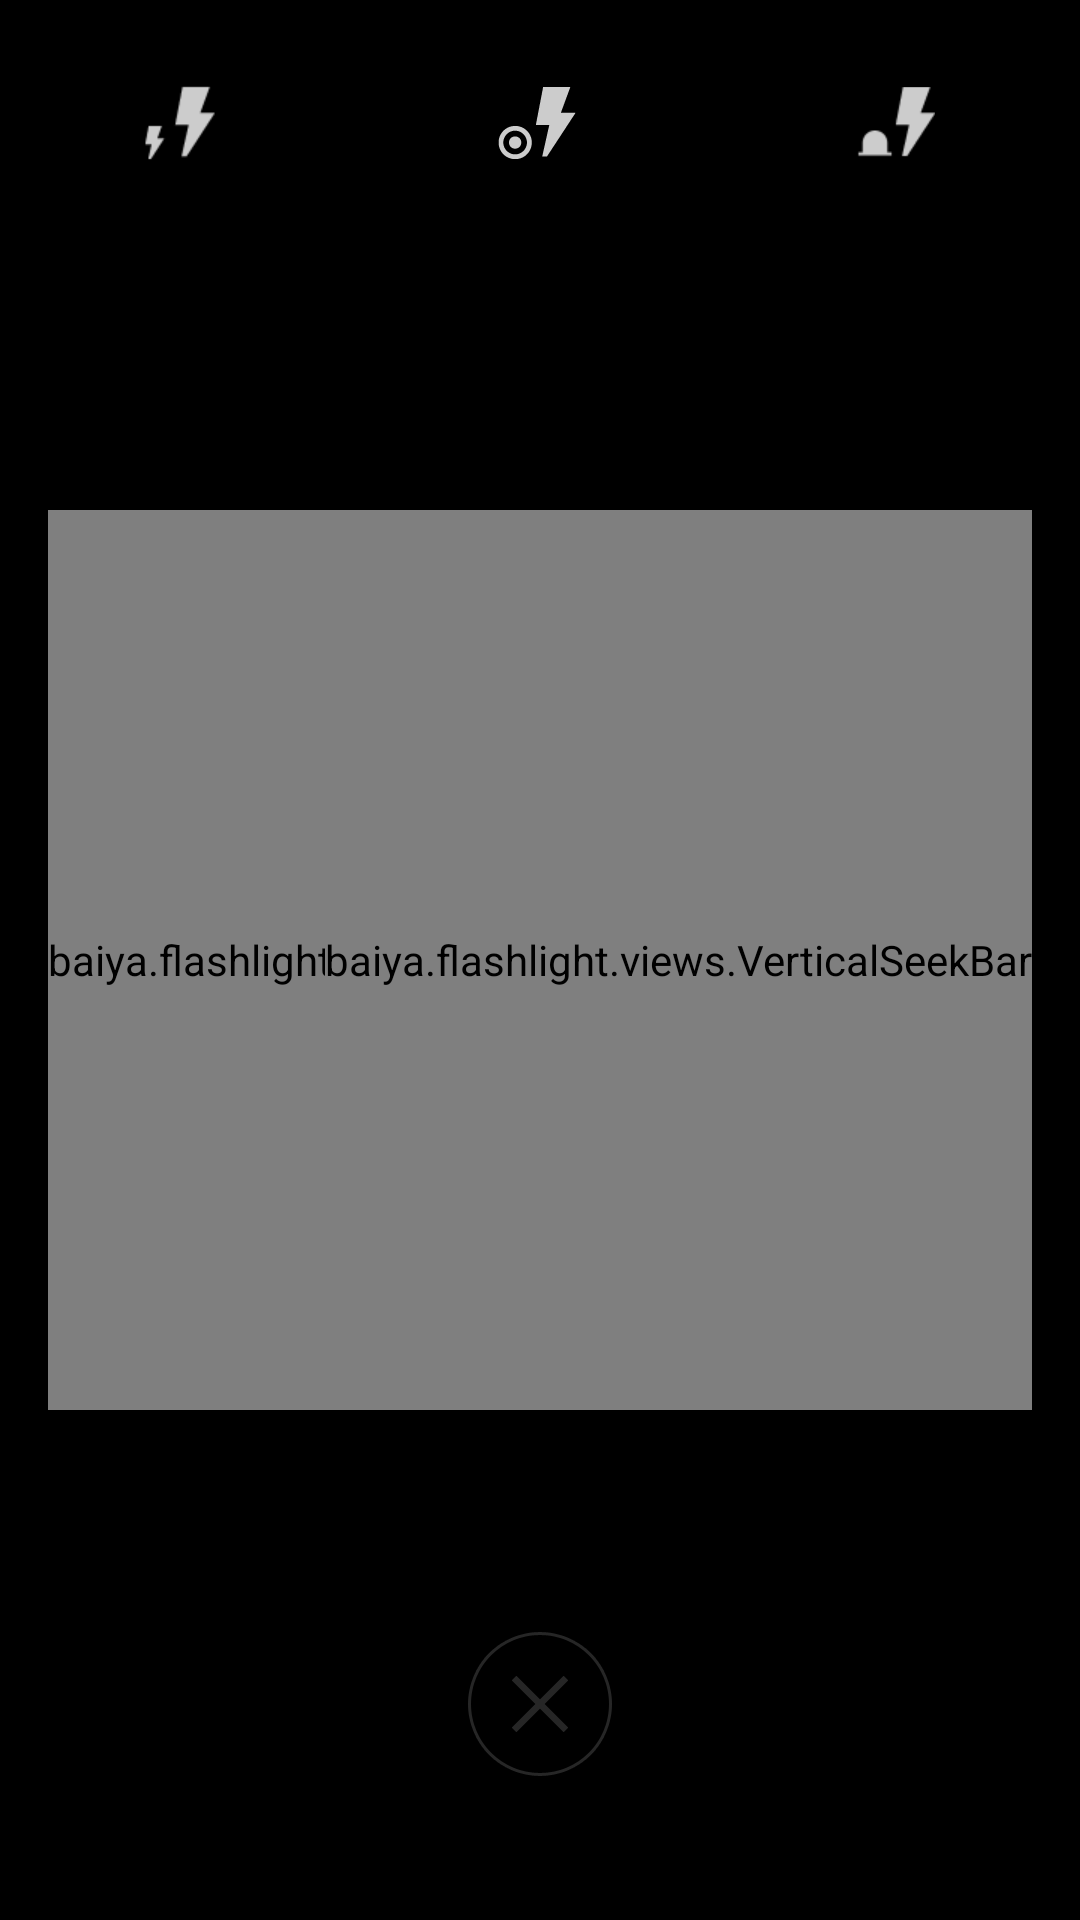

Layout XML and referenced resources for this Android screen:
<!-- AndroidManifest.xml: activity theme AppTheme.NoTitle.fullscreen -->
<!-- res/layout/activity_screen_light.xml -->
<RelativeLayout xmlns:android="http://schemas.android.com/apk/res/android"
    xmlns:tools="http://schemas.android.com/tools"
    android:id="@+id/screen_bg"
    android:layout_width="match_parent"
    android:layout_height="match_parent"
    tools:context="baiya.flashlight.ScreenLightActivity">

    <LinearLayout
        android:baselineAligned="false"
        android:gravity="center_vertical"
        android:orientation="horizontal"
        android:id="@+id/screen_mode_container"
        android:layout_marginTop="25.0dip"
        android:layout_width="match_parent"
        android:layout_height="wrap_content">
        <LinearLayout
            android:gravity="center"
            android:layout_weight="1.0"
            android:orientation="vertical"
            android:layout_width="0dp"
            android:layout_height="wrap_content">
            <ImageView
                android:id="@+id/screen_flick"
                android:background="@drawable/flash_flick_btn"
                android:layout_width="wrap_content"
                android:layout_height="wrap_content" />
            </LinearLayout>
        <LinearLayout
            android:gravity="center"
            android:orientation="vertical"
            android:layout_weight="1.0"
            android:layout_width="0.0dip"
            android:layout_height="wrap_content">
            <ImageView
                android:id="@+id/screen_touch"
                android:background="@drawable/flash_touch_btn"
                android:layout_width="wrap_content"
                android:layout_height="wrap_content" />
            </LinearLayout>
        <LinearLayout
            android:gravity="center"
            android:orientation="vertical"
            android:layout_weight="1.0"
            android:layout_width="0.0dip"
            android:layout_height="wrap_content">
            <ImageView
                android:id="@+id/screen_warn"
                android:background="@drawable/flash_warning_btn"
                android:layout_width="wrap_content"
                android:layout_height="wrap_content" />
            </LinearLayout>
        </LinearLayout>
    <baiya.flashlight.views.VerticalSeekBar
        android:id="@+id/screen_time_bar"
        android:layout_marginLeft="16.0dip"
        android:progressDrawable="@drawable/scrubber_progress_horizontal_holo_gray"
        android:thumb="@drawable/scrubber_control_selector_holo_gray"
        android:layout_centerVertical="true"
        android:layout_width="wrap_content"
        android:layout_height="300.0dip"
        android:indeterminate="false" />
    <baiya.flashlight.views.VerticalSeekBar
        android:id="@+id/screen_light_bar"
        android:layout_marginRight="16.0dip"
        android:progressDrawable="@drawable/scrubber_progress_horizontal_holo_gray"
        android:thumb="@drawable/scrubber_control_selector_holo_gray"
        android:layout_alignParentRight="true"
        android:layout_centerVertical="true"
        android:layout_width="wrap_content"
        android:layout_height="300.0dip" />
    <FrameLayout
        android:id="@+id/screen_tel_tips"
        android:visibility="gone"
        android:layout_width="match_parent"
        android:layout_height="match_parent">
        <ImageView
            android:layout_gravity="center"
            android:src="@drawable/tips"
            android:layout_width="178.0dip"
            android:layout_height="wrap_content" />
        </FrameLayout>
    <ImageView
        android:id="@+id/screen_close"
        android:background="@drawable/close_btn"
        android:layout_marginBottom="48.0dip"
        android:layout_alignParentBottom="true"
        android:layout_centerHorizontal="true"
        android:layout_width="wrap_content"
        android:layout_height="wrap_content" />
</RelativeLayout>
<!-- resources referenced by this layout -->
<resources>
  <!-- drawable close_btn (drawable) -->
  <?xml version="1.0" encoding="utf-8"?>
  <selector android:dither="true"
    xmlns:android="http://schemas.android.com/apk/res/android">
      <item android:state_window_focused="false" android:drawable="@drawable/btn_close_screenlight" />
      <item android:state_pressed="true" android:drawable="@drawable/btn_close_screenlight_pressed" />
      <item android:state_focused="true" android:drawable="@drawable/btn_close_screenlight_pressed" />
      <item android:drawable="@drawable/btn_close_screenlight" />
  </selector>
  <!-- drawable flash_flick_btn (drawable) -->
  <?xml version="1.0" encoding="utf-8"?>
  <selector xmlns:android="http://schemas.android.com/apk/res/android">
  
      <item android:state_selected="true" android:drawable="@drawable/ic_flashing_turnon"/>
      <item android:drawable="@drawable/ic_flashing_turnoff"/>
  
  </selector>
  <!-- drawable flash_touch_btn (drawable) -->
  <?xml version="1.0" encoding="utf-8"?>
  <selector xmlns:android="http://schemas.android.com/apk/res/android">
      <item android:state_selected="true" android:drawable="@drawable/ic_touchflash_turnon" />
      <item android:drawable="@drawable/ic_touchflash_turnoff"/>
  </selector>
  <!-- drawable flash_warning_btn (drawable) -->
  <?xml version="1.0" encoding="utf-8"?>
  <selector xmlns:android="http://schemas.android.com/apk/res/android">
      <item android:state_selected="true" android:drawable="@drawable/ic_warninglight_turnon" />
      <item android:drawable="@drawable/ic_warninglight_turnoff"/>
  </selector>
  <!-- drawable scrubber_control_selector_holo_gray (drawable) -->
  <?xml version="1.0" encoding="utf-8"?>
  <selector
    xmlns:android="http://schemas.android.com/apk/res/android">
      <item android:state_enabled="false" android:drawable="@drawable/scrubber_control_normal_holo" />
      <item android:state_pressed="true" android:drawable="@drawable/scrubber_control_pressed_holo" />
      <item android:state_selected="true" android:drawable="@drawable/scrubber_control_pressed_holo" />
      <item android:drawable="@drawable/scrubber_control_normal_holo" />
  </selector>
  <!-- drawable scrubber_progress_horizontal_holo_gray (drawable) -->
  <?xml version="1.0" encoding="utf-8"?>
  <layer-list
    xmlns:android="http://schemas.android.com/apk/res/android">
      <item android:id="@android:id/background" android:drawable="@drawable/scrubber_primary_sreen" />
      <item android:id="@android:id/secondaryProgress">
          <scale android:drawable="@drawable/scrubber_primary_sreen" android:scaleWidth="100%" />
      </item>
      <item android:id="@android:id/progress">
          <scale android:drawable="@drawable/scrubber_primary_sreen" android:scaleWidth="100%" />
      </item>
  </layer-list>
  <!-- drawable tips: png bitmap (drawable-hdpi, 5797 bytes) -->
  <style name="AppTheme.NoTitle.fullscreen" parent="android:Theme.NoTitleBar.Fullscreen">
          <item name="android:windowContentOverlay">@null</item>
          <item name="android:seekBarStyle">@style/Holo.SeekBar</item>
      </style>
  <!-- drawable ic_flashing_turnon: png bitmap (drawable-480dpi, 1020 bytes) -->
  <!-- drawable ic_flashing_turnoff: png bitmap (drawable-hdpi, 599 bytes) -->
  <style name="Holo.SeekBar" parent="android:Widget.SeekBar">
          <item name="android:paddingLeft">16.0dip</item>
          <item name="android:paddingRight">16.0dip</item>
          <item name="android:focusable">true</item>
          <item name="android:maxHeight">13.0dip</item>
          <item name="android:indeterminateOnly">false</item>
          <item name="android:indeterminateDrawable">@drawable/scrubber_progress_horizontal_holo_dark</item>
          <item name="android:progressDrawable">@drawable/scrubber_progress_horizontal_holo_dark</item>
          <item name="android:minHeight">13.0dip</item>
          <item name="android:thumb">@drawable/scrubber_control_selector_holo</item>
          <item name="android:thumbOffset">16.0dip</item>
      </style>
</resources>
